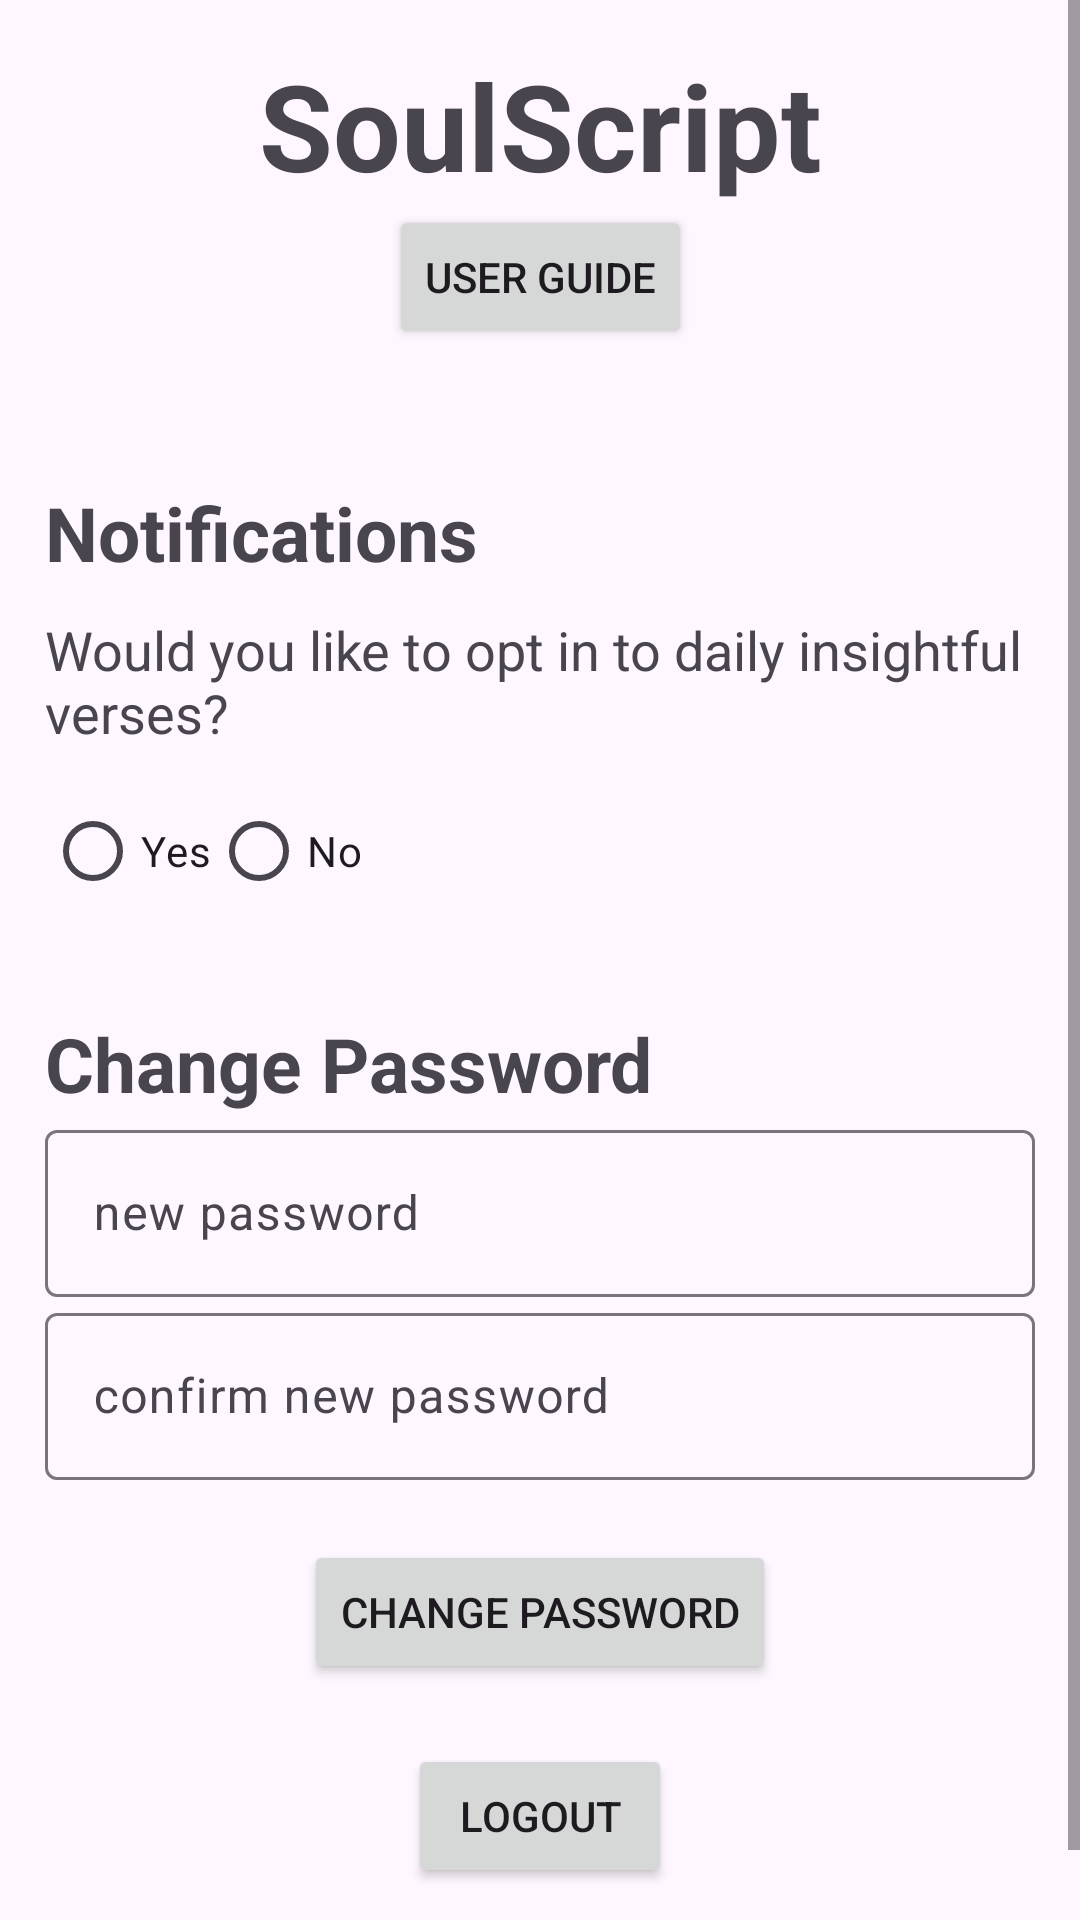

Layout XML and referenced resources for this Android screen:
<!-- AndroidManifest.xml: application theme Theme.Material3.Light -->
<!-- res/layout/activity_settings.xml -->
<?xml version="1.0" encoding="utf-8"?>
<ScrollView xmlns:android="http://schemas.android.com/apk/res/android"
    xmlns:app="http://schemas.android.com/apk/res-auto"
    xmlns:tools="http://schemas.android.com/tools"
    android:layout_width="match_parent"
    android:layout_height="match_parent"
    android:fillViewport="true"
    tools:context=".frontend.screens.Settings">

    <androidx.constraintlayout.widget.ConstraintLayout
        android:layout_width="match_parent"
        android:layout_height="wrap_content"
        android:padding="15dp">

        <TextView
            android:id="@+id/title"
            android:text="@string/title"
            android:textSize="40sp"
            android:textStyle="bold"
            android:gravity="center"
            android:layout_marginBottom="20dp"
            android:layout_width="0dp"
            android:layout_height="wrap_content"
            app:layout_constraintStart_toStartOf="parent"
            app:layout_constraintEnd_toEndOf="parent"
            app:layout_constraintTop_toTopOf="parent" />

        <Button
            android:id="@+id/user_guide_button"
            android:layout_width="wrap_content"
            android:layout_height="wrap_content"
            android:text="@string/user_guide"
            app:layout_constraintTop_toBottomOf="@+id/title"
            app:layout_constraintStart_toStartOf="parent"
            app:layout_constraintEnd_toEndOf="parent" />

        <TextView
            android:id="@+id/user_details"
            android:text=""
            android:textSize="18sp"
            android:layout_marginTop="10dp"
            android:layout_width="0dp"
            android:layout_height="wrap_content"
            app:layout_constraintStart_toStartOf="parent"
            app:layout_constraintEnd_toEndOf="parent"
            app:layout_constraintTop_toBottomOf="@+id/user_guide_button" />

        <TextView
            android:id="@+id/notifications"
            android:text="@string/notifications"
            android:textSize="25sp"
            android:textStyle="bold"
            android:layout_marginTop="10dp"
            android:layout_width="0dp"
            android:layout_height="wrap_content"
            app:layout_constraintStart_toStartOf="parent"
            app:layout_constraintEnd_toEndOf="parent"
            app:layout_constraintTop_toBottomOf="@+id/user_details" />

        <TextView
            android:id="@+id/daily_bible_verses"
            android:text="@string/daily_bible_verses"
            android:textSize="18sp"
            android:layout_marginTop="10dp"
            android:layout_width="0dp"
            android:layout_height="wrap_content"
            app:layout_constraintStart_toStartOf="parent"
            app:layout_constraintEnd_toEndOf="parent"
            app:layout_constraintTop_toBottomOf="@+id/notifications" />

        <RadioGroup
            android:id="@+id/radio_group"
            android:layout_width="wrap_content"
            android:layout_height="wrap_content"
            android:layout_marginTop="10dp"
            android:orientation="horizontal"
            app:layout_constraintStart_toStartOf="parent"
            app:layout_constraintTop_toBottomOf="@+id/daily_bible_verses">

            <RadioButton
                android:id="@+id/radio_button_yes"
                android:layout_width="wrap_content"
                android:layout_height="wrap_content"
                android:text="@string/yes" />

            <RadioButton
                android:id="@+id/radio_button_no"
                android:layout_width="wrap_content"
                android:layout_height="wrap_content"
                android:text="@string/no" />
        </RadioGroup>

        <TextView
            android:id="@+id/change_password"
            android:text="@string/change_password"
            android:textSize="25sp"
            android:textStyle="bold"
            android:layout_marginTop="30dp"
            android:layout_width="0dp"
        android:layout_height="wrap_content"
        app:layout_constraintStart_toStartOf="parent"
        app:layout_constraintEnd_toEndOf="parent"
        app:layout_constraintTop_toBottomOf="@+id/radio_group" />

        <com.google.android.material.textfield.TextInputLayout
            android:id="@+id/new_password_layout"
            android:layout_width="0dp"
            android:layout_height="wrap_content"
            app:layout_constraintStart_toStartOf="parent"
            app:layout_constraintEnd_toEndOf="parent"
            app:layout_constraintTop_toBottomOf="@+id/change_password">
            <com.google.android.material.textfield.TextInputEditText
                android:id="@+id/new_password"
                android:hint="@string/new_password"
                android:layout_width="match_parent"
                android:layout_height="wrap_content" />
        </com.google.android.material.textfield.TextInputLayout>

        <com.google.android.material.textfield.TextInputLayout
            android:id="@+id/confirm_new_password_layout"
            android:layout_width="0dp"
            android:layout_height="wrap_content"
            app:layout_constraintStart_toStartOf="parent"
            app:layout_constraintEnd_toEndOf="parent"
            app:layout_constraintTop_toBottomOf="@+id/new_password_layout">
            <com.google.android.material.textfield.TextInputEditText
                android:id="@+id/confirm_new_password"
                android:hint="@string/confirm_new_password"
                android:layout_width="match_parent"
                android:layout_height="wrap_content" />
        </com.google.android.material.textfield.TextInputLayout>

        <Button
            android:id="@+id/change_password_button"
            android:layout_width="wrap_content"
            android:layout_height="wrap_content"
            android:text="@string/change_password"
            android:layout_marginTop="20dp"
            app:layout_constraintStart_toStartOf="parent"
            app:layout_constraintEnd_toEndOf="parent"
            app:layout_constraintTop_toBottomOf="@+id/confirm_new_password_layout" />

        <Button
            android:id="@+id/logout"
            android:layout_width="wrap_content"
            android:layout_height="wrap_content"
            android:text="@string/logout"
            android:layout_marginTop="20dp"
            android:layout_marginBottom="20dp"
            app:layout_constraintStart_toStartOf="parent"
            app:layout_constraintEnd_toEndOf="parent"
            app:layout_constraintTop_toBottomOf="@+id/change_password_button"
            app:layout_constraintBottom_toBottomOf="parent" />


    </androidx.constraintlayout.widget.ConstraintLayout>
</ScrollView>
<!-- resources referenced by this layout -->
<resources>
  <string name="change_password">Change Password</string>
  <string name="confirm_new_password">confirm new password</string>
  <string name="daily_bible_verses">Would you like to opt in to daily insightful verses?</string>
  <string name="logout">Logout</string>
  <string name="new_password">new password</string>
  <string name="no">No</string>
  <string name="notifications">Notifications</string>
  <string name="title">SoulScript</string>
  <string name="user_guide">User Guide</string>
  <string name="yes">Yes</string>
</resources>
